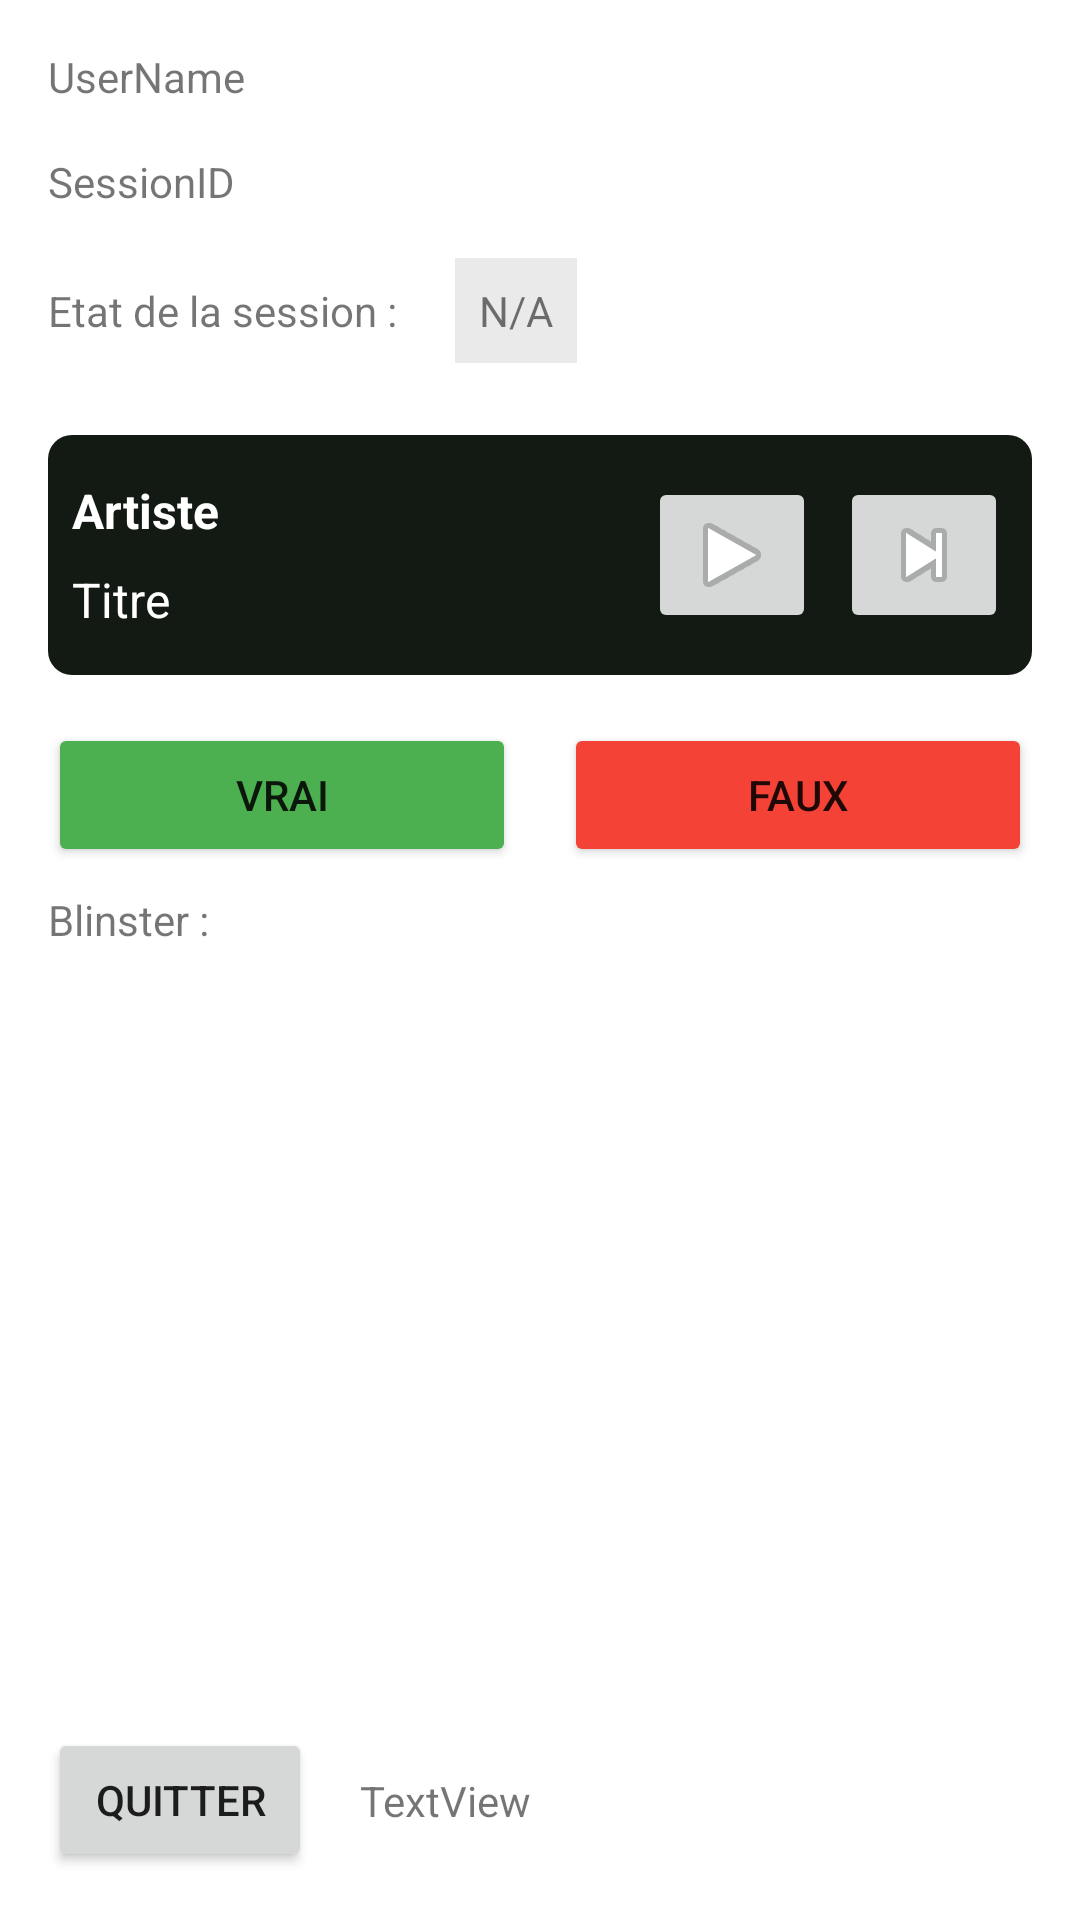

The Android layout XML behind this screen, and the referenced resources:
<!-- AndroidManifest.xml: application theme Theme.Blinst -->
<!-- res/layout/activity_host.xml -->
<?xml version="1.0" encoding="utf-8"?>
<androidx.constraintlayout.widget.ConstraintLayout xmlns:android="http://schemas.android.com/apk/res/android"
    xmlns:app="http://schemas.android.com/apk/res-auto"
    xmlns:tools="http://schemas.android.com/tools"
    android:layout_width="match_parent"
    android:layout_height="match_parent"
    tools:context=".HostActivity">

    <TextView
        android:id="@+id/textView10"
        android:layout_width="wrap_content"
        android:layout_height="wrap_content"
        android:layout_marginTop="24dp"
        android:text="Etat de la session : "
        app:layout_constraintStart_toStartOf="@+id/textView8"
        app:layout_constraintTop_toBottomOf="@+id/textView8" />

    <TextView
        android:id="@+id/session_state_view_host"
        android:layout_width="wrap_content"
        android:layout_height="wrap_content"
        android:layout_marginStart="16dp"
        android:background="#FFFFFF"
        android:backgroundTint="#EAEAEA"
        android:padding="8dp"
        android:text="N/A"
        app:layout_constraintBottom_toBottomOf="@+id/textView10"
        app:layout_constraintStart_toEndOf="@+id/textView10"
        app:layout_constraintTop_toTopOf="@+id/textView10" />

    <TextView
        android:id="@+id/textView2"
        android:layout_width="wrap_content"
        android:layout_height="wrap_content"
        android:layout_marginStart="16dp"
        android:layout_marginTop="16dp"
        android:text="UserName"
        app:layout_constraintStart_toStartOf="parent"
        app:layout_constraintTop_toTopOf="parent" />

    <TextView
        android:id="@+id/user_name_view_host"
        android:layout_width="0dp"
        android:layout_height="wrap_content"
        android:layout_marginStart="16dp"
        android:layout_marginEnd="16dp"
        app:layout_constraintEnd_toEndOf="parent"
        app:layout_constraintStart_toEndOf="@+id/textView2"
        app:layout_constraintTop_toTopOf="@+id/textView2" />

    <TextView
        android:id="@+id/textView8"
        android:layout_width="wrap_content"
        android:layout_height="wrap_content"
        android:layout_marginTop="16dp"
        android:text="SessionID"
        app:layout_constraintStart_toStartOf="@+id/textView2"
        app:layout_constraintTop_toBottomOf="@+id/textView2" />

    <TextView
        android:id="@+id/session_id_view_host"
        android:layout_width="0dp"
        android:layout_height="wrap_content"
        android:layout_marginStart="16dp"
        android:layout_marginEnd="16dp"
        android:textSize="16sp"
        android:textStyle="bold"
        app:layout_constraintEnd_toEndOf="parent"
        app:layout_constraintStart_toEndOf="@+id/textView8"
        app:layout_constraintTop_toTopOf="@+id/textView8" />

    <LinearLayout
        android:id="@+id/linearLayout"
        android:layout_width="0dp"
        android:layout_height="80dp"
        android:layout_marginStart="16dp"
        android:layout_marginTop="24dp"
        android:layout_marginEnd="16dp"
        android:background="@drawable/blinst_rounded_box"
        android:backgroundTint="#131913"
        android:orientation="horizontal"
        app:layout_constraintEnd_toEndOf="parent"
        app:layout_constraintStart_toStartOf="parent"
        app:layout_constraintTop_toBottomOf="@+id/session_state_view_host">

        <LinearLayout
            android:layout_width="wrap_content"
            android:layout_height="match_parent"
            android:layout_marginLeft="8dp"
            android:layout_weight="1"
            android:gravity="center_vertical"
            android:orientation="vertical">

            <TextView
                android:id="@+id/artist_view"
                android:layout_width="match_parent"
                android:layout_height="wrap_content"
                android:layout_marginBottom="8dp"
                android:text="Artiste"
                android:textColor="#FFFFFF"
                android:textSize="16sp"
                android:textStyle="bold" />

            <TextView
                android:id="@+id/title_view"
                android:layout_width="match_parent"
                android:layout_height="wrap_content"
                android:lineSpacingExtra="14sp"
                android:text="Titre"
                android:textColor="#FFFFFF"
                android:textSize="16sp" />
        </LinearLayout>

        <LinearLayout
            android:layout_width="wrap_content"
            android:layout_height="match_parent"
            android:gravity="center_vertical"
            android:orientation="horizontal">

            <ImageButton
                android:id="@+id/toggle_play_button"
                android:layout_width="wrap_content"
                android:layout_height="wrap_content"
                android:layout_weight="1"
                app:srcCompat="@android:drawable/ic_media_play" />

            <ImageButton
                android:id="@+id/next_song_button"
                android:layout_width="wrap_content"
                android:layout_height="wrap_content"
                android:layout_marginLeft="8dp"
                android:layout_marginRight="8dp"
                android:layout_weight="1"
                app:srcCompat="@android:drawable/ic_media_next" />
        </LinearLayout>
    </LinearLayout>

    <LinearLayout
        android:id="@+id/linearLayout2"
        android:layout_width="0dp"
        android:layout_height="wrap_content"
        android:layout_marginStart="16dp"
        android:layout_marginTop="16dp"
        android:layout_marginEnd="16dp"
        android:orientation="horizontal"
        app:layout_constraintEnd_toEndOf="parent"
        app:layout_constraintStart_toStartOf="parent"
        app:layout_constraintTop_toBottomOf="@+id/linearLayout">

        <Button
            android:id="@+id/true_button"
            android:layout_width="wrap_content"
            android:layout_height="wrap_content"
            android:layout_marginRight="16dp"
            android:layout_weight="1"
            android:backgroundTint="#4CAF50"
            android:text="vrai" />

        <Button
            android:id="@+id/false_button"
            android:layout_width="wrap_content"
            android:layout_height="wrap_content"
            android:layout_weight="1"
            android:backgroundTint="#F44336"
            android:text="faux" />
    </LinearLayout>

    <TextView
        android:id="@+id/textView14"
        android:layout_width="wrap_content"
        android:layout_height="wrap_content"
        android:layout_marginTop="8dp"
        android:text="Blinster :"
        app:layout_constraintStart_toStartOf="@+id/linearLayout2"
        app:layout_constraintTop_toBottomOf="@+id/linearLayout2" />

    <TextView
        android:id="@+id/voting_jammer_view"
        android:layout_width="0dp"
        android:layout_height="wrap_content"
        android:layout_marginStart="16dp"
        android:layout_marginEnd="16dp"
        android:textStyle="bold"
        app:layout_constraintEnd_toEndOf="parent"
        app:layout_constraintStart_toEndOf="@+id/textView14"
        app:layout_constraintTop_toTopOf="@+id/textView14" />

    <Button
        android:id="@+id/leave_host_btn"
        android:layout_width="wrap_content"
        android:layout_height="wrap_content"
        android:layout_marginStart="16dp"
        android:layout_marginBottom="16dp"
        android:text="Quitter"
        app:layout_constraintBottom_toBottomOf="parent"
        app:layout_constraintStart_toStartOf="parent" />

    <TextView
        android:id="@+id/user_token_host"
        android:layout_width="0dp"
        android:layout_height="wrap_content"
        android:layout_marginStart="16dp"
        android:layout_marginEnd="16dp"
        android:text="TextView"
        app:layout_constraintBottom_toBottomOf="@+id/leave_host_btn"
        app:layout_constraintEnd_toEndOf="parent"
        app:layout_constraintStart_toEndOf="@+id/leave_host_btn"
        app:layout_constraintTop_toTopOf="@+id/leave_host_btn" />

</androidx.constraintlayout.widget.ConstraintLayout>
<!-- resources referenced by this layout -->
<resources>
  <!-- drawable blinst_rounded_box (drawable) -->
  <?xml version="1.0" encoding="utf-8"?>
  <shape xmlns:android="http://schemas.android.com/apk/res/android"
      android:shape="rectangle" >
      <solid android:color="#ffffff" />
      <corners
          android:bottomLeftRadius="8dp"
          android:bottomRightRadius="8dp"
          android:topLeftRadius="8dp"
          android:topRightRadius="8dp" />
  </shape>
  <style name="Theme.Blinst" parent="Theme.MaterialComponents.DayNight.DarkActionBar">
          
          <item name="colorPrimary">@color/purple_500</item>
          <item name="colorPrimaryVariant">@color/purple_700</item>
          <item name="colorOnPrimary">@color/white</item>
          
          <item name="colorSecondary">@color/teal_200</item>
          <item name="colorSecondaryVariant">@color/teal_700</item>
          <item name="colorOnSecondary">@color/black</item>
          
          <item name="android:statusBarColor">?attr/colorPrimaryVariant</item>
          
      </style>
  <!-- not gathered from this repository: default colours our renderer supplied (Android Studio template values) -->
  <color name="purple_500">#FF6200EE</color>
  <color name="purple_700">#FF3700B3</color>
  <color name="teal_200">#FF03DAC5</color>
  <color name="teal_700">#FF018786</color>
  <color name="black">#FF000000</color>
  <color name="white">#FFFFFFFF</color>
</resources>
